The GitHub repository yeonebin/v2 contains a labelled image folder "dataset_v4" with 11 categories: concealed multiple targets, hammer, knife, multiple targets, pistol, plier, rifle, satellite model, snips, stiletto, wrench. Examples follow, each with its label.

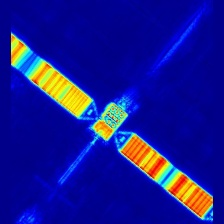
Label: satellite model

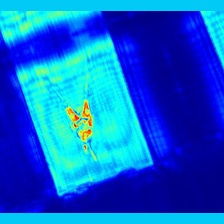
Label: plier

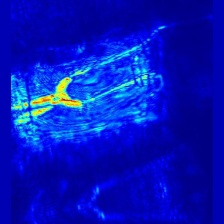
Label: snips

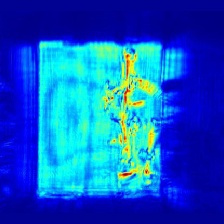
Label: concealed multiple targets

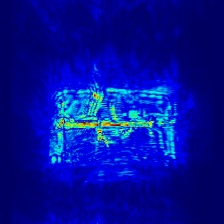
Label: rifle

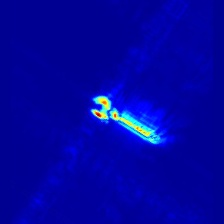
Label: wrench
